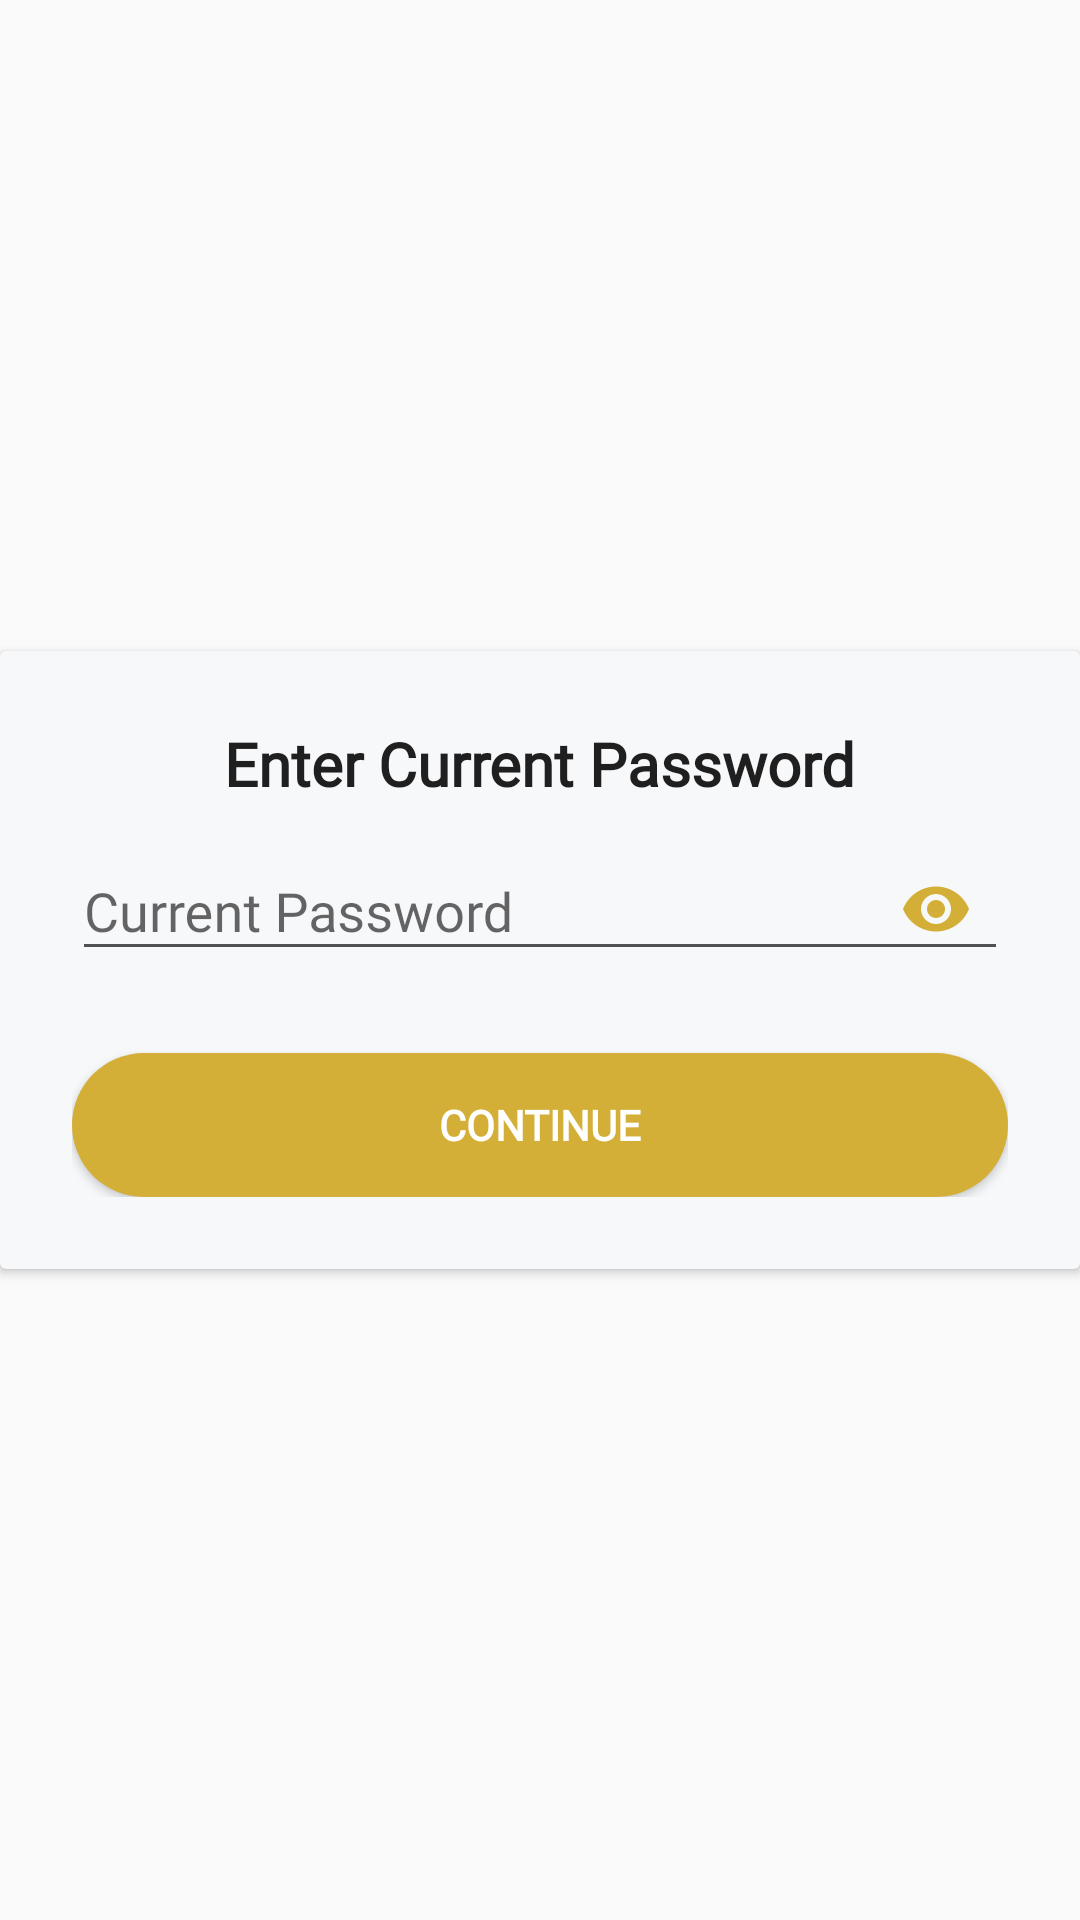

Layout XML and referenced resources for this Android screen:
<!-- AndroidManifest.xml: application theme AppTheme -->
<!-- res/layout/email_change_enter_password.xml -->
<?xml version="1.0" encoding="utf-8"?>
<LinearLayout xmlns:android="http://schemas.android.com/apk/res/android"
    xmlns:app="http://schemas.android.com/apk/res-auto"
    android:layout_width="match_parent"
    android:layout_height="match_parent"
    android:orientation="vertical"
    android:gravity="center">

    <androidx.cardview.widget.CardView
        android:layout_width="wrap_content"
        android:layout_height="wrap_content"
        android:layout_gravity="center"
        app:cardBackgroundColor="#F7F8FA">

        <RelativeLayout
            android:padding="24dp"
            android:layout_width="match_parent"
            android:layout_height="wrap_content">

            <TextView
                android:id="@+id/enter_password_title"
                android:layout_width="wrap_content"
                android:layout_height="wrap_content"
                android:layout_centerHorizontal="true"
                android:text="Enter Current Password"
                android:fontFamily="@font/chivo"
                android:textSize="20sp"
                android:textStyle="bold"
                android:textColor="#1F1F20"/>

            <com.google.android.material.textfield.TextInputLayout
                android:id="@+id/reauth_password_layout"
                android:layout_width="match_parent"
                android:layout_height="wrap_content"
                android:hint="Current Password"
                app:boxStrokeColor="#D4AF37"
                app:boxStrokeWidth="2dp"
                app:endIconMode="password_toggle"
                app:endIconTint="@color/colorAccent"
                android:layout_below="@+id/enter_password_title">

                <com.google.android.material.textfield.TextInputEditText
                    android:id="@+id/reauth_password_input"
                    android:layout_width="match_parent"
                    android:layout_height="wrap_content"
                    android:inputType="textPassword"
                    android:fontFamily="@font/chivo"
                    android:textColor="@android:color/black"
                    android:maxLines="1"
                    android:backgroundTint="@color/colorPrimaryDark" />

            </com.google.android.material.textfield.TextInputLayout>

            <Button
                android:id="@+id/reauth_continue_button"
                android:layout_width="match_parent"
                android:layout_height="wrap_content"
                android:layout_below="@id/reauth_password_layout"
                android:layout_marginTop="24dp"
                android:background="@drawable/round_button"
                android:backgroundTint="#D4AF37"
                android:fontFamily="@font/chivo"
                android:text="Continue"
                android:textColor="@android:color/white"
                android:textStyle="bold" />

        </RelativeLayout>

    </androidx.cardview.widget.CardView>

</LinearLayout>
<!-- resources referenced by this layout -->
<resources>
  <color name="colorAccent">#D4AF37</color>
  <color name="colorPrimaryDark">#515151</color>
  <!-- drawable round_button (drawable) -->
  <?xml version="1.0" encoding="utf-8"?>
  <selector xmlns:android="http://schemas.android.com/apk/res/android">
      <item>
          <shape android:shape="rectangle">
              <corners android:radius="25dp"/>
              <solid android:color="@color/colorAccent"/>
          </shape>
      </item>
  
  </selector>
  <style name="AppTheme" parent="Theme.AppCompat.Light.NoActionBar">
          
          <item name="colorPrimary">@color/colorPrimary</item>
          <item name="colorPrimaryDark">@color/colorPrimaryDark</item>
          <item name="colorAccent">@color/colorAccent</item>
      </style>
  <color name="colorPrimary">#1F1F20</color>
</resources>
